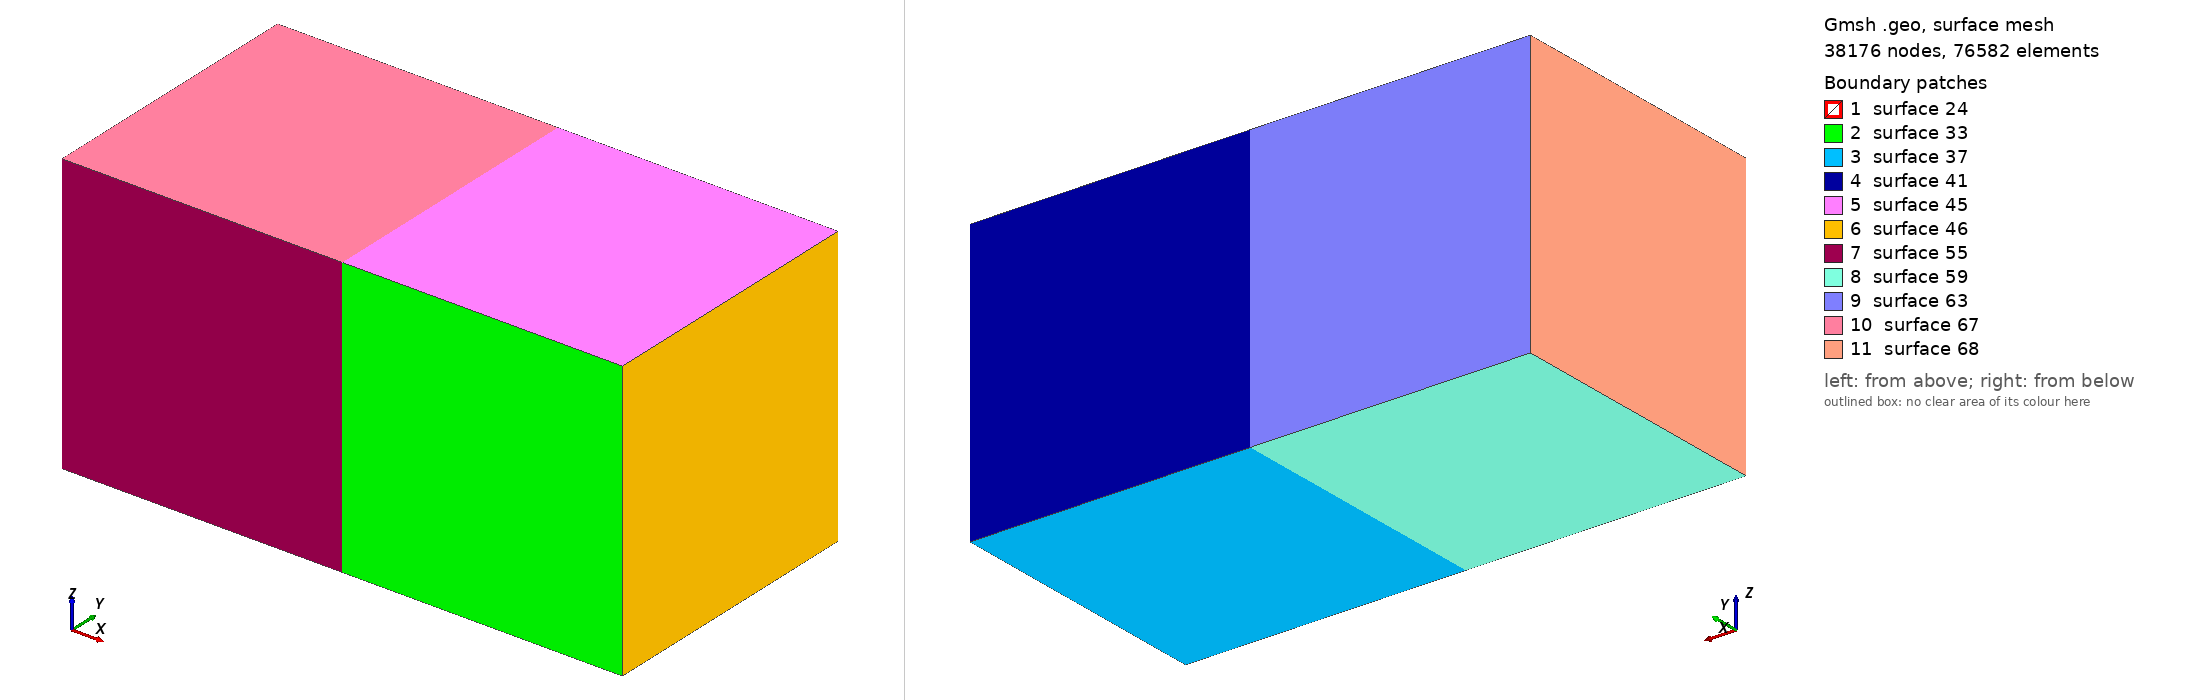

Gmsh geometry script, surface-meshed: 38176 nodes, 76582 surface elements. Boundary patches (legend numbers): 1 surface 24, 2 surface 33, 3 surface 37, 4 surface 41, 5 surface 45, 6 surface 46, 7 surface 55, 8 surface 59, 9 surface 63, 10 surface 67, 11 surface 68. Left view from above one corner, right view from below the opposite corner. The script declares no physical surfaces, so the legend lists its geometric surfaces. The drawing asked Gmsh for element sizes between 1% and 20% of the model's largest extent; the script's own settings can give other sizes.

=== tet60.geo (drawn) ===
Point(1) = {0, 0, 0, 1.0};
Point(3) = {0, 1, 0, 1.0};
Point(7) = {0, 1, 1, 1.0};
Point(8) = {0, 0, 1, 1.0};

Line(1) = {3, 7};
Line(5) = {3, 1};
Line(9) = {8, 1};
Line(11) = {8, 7};

Line Loop(23) = {9, -5, 1, -11};
Plane Surface(24) = {23};

surfaceVector[] = Extrude {1, 0, 0} {
  Surface{24};
};

surfaceVector2[] = Extrude {-1, 0, 0} {
  Surface{24};
};

Transfinite Line "*" = 60;
Transfinite Surface "*";
Transfinite Volume "*";
